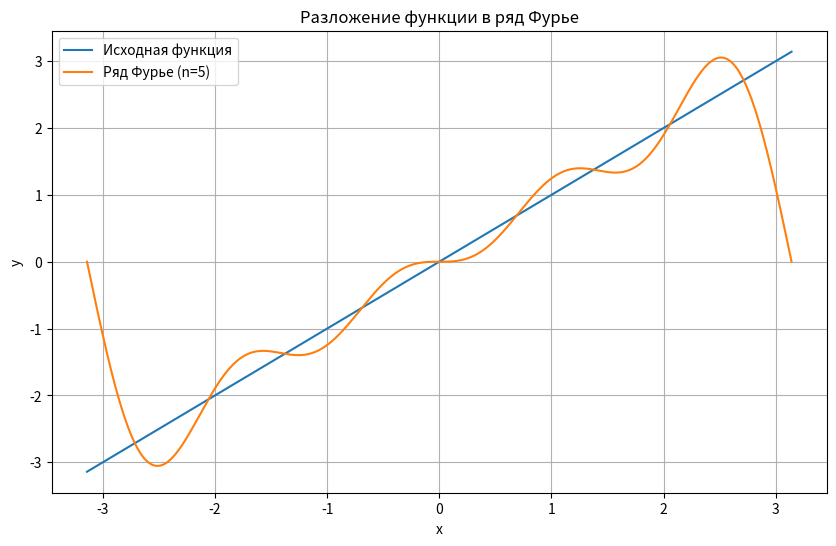

This chart was generated by the following Python code:
import numpy as np
import matplotlib.pyplot as plt
from scipy.integrate import quad

def f(x):
    return x

def fourier_coefficients(n, f):
    a_coeffs = np.zeros(n)
    b_coeffs = np.zeros(n)
    a0, _ = quad(f, -np.pi, np.pi)
    a0 /= np.pi
    for i in range(1, n):
        a_coeffs[i], _ = quad(lambda x: f(x) * np.cos(i * x), -np.pi, np.pi)
        b_coeffs[i], _ = quad(lambda x: f(x) * np.sin(i * x), -np.pi, np.pi)
        a_coeffs[i] /= np.pi
        b_coeffs[i] /= np.pi
    return a0, a_coeffs, b_coeffs

def fourier_series(x, a0, a_coeffs, b_coeffs):
    n = len(a_coeffs)
    series_sum = a0 / 2
    for i in range(1, n):
        series_sum += a_coeffs[i] * np.cos(i * x) + b_coeffs[i] * np.sin(i * x)
    return series_sum

def main(n=1):
    n += 4
    a0, a_coeffs, b_coeffs = fourier_coefficients(n, f)
    print("Коэффициенты ряда Фурье:")
    print(f"a0 = {a0:.2f}")
    for i, (a, b) in enumerate(zip(a_coeffs, b_coeffs), 1):
        print(f"a{i} = {a:.2f}, b{i} = {b:.2f}")
    x_values = np.linspace(-np.pi, np.pi, 1000)
    y_values = [fourier_series(x, a0, a_coeffs, b_coeffs) for x in x_values]
    plt.figure(figsize=(10, 6))
    plt.plot(x_values, f(x_values), label='Исходная функция')
    plt.plot(x_values, y_values, label=f'Ряд Фурье (n={n})')
    plt.xlabel('x')
    plt.ylabel('y')
    plt.title('Разложение функции в ряд Фурье')
    plt.legend()
    plt.grid(True)
    plt.show()

main()
